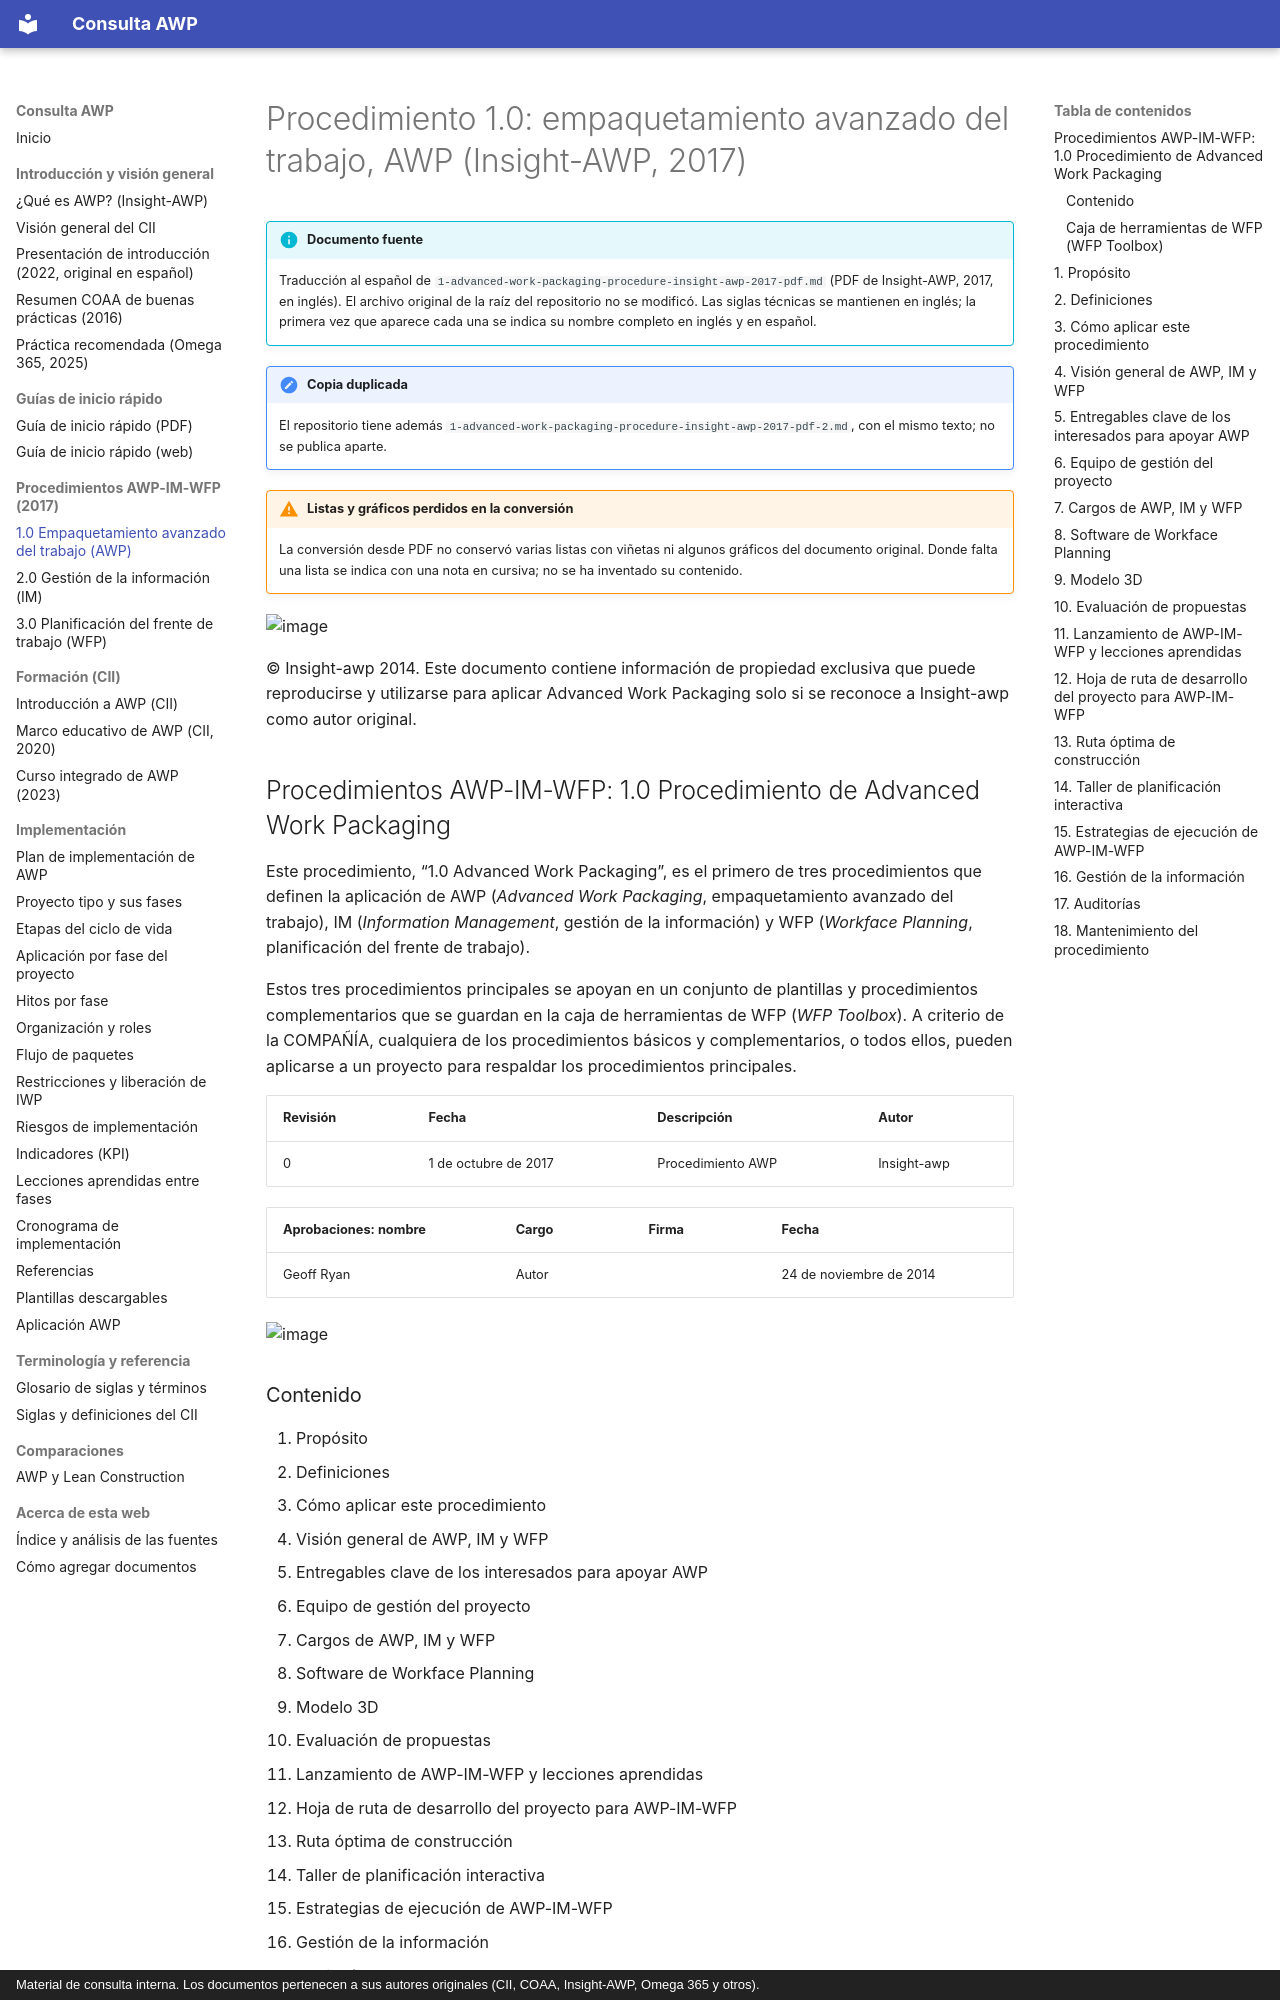

repository: ehchavezm-hub/01-awp · page: procedimientos/1-advanced-work-packaging/index.html · generator: mkdocs · copyright: Material de consulta interna. Los documentos pertenecen a sus autores originales (CII, COAA, Insight-AWP, Omega 365 y otros).

# Procedimiento 1.0: empaquetamiento avanzado del trabajo, AWP (Insight-AWP, 2017)

<div data-search-exclude markdown>

!!! info "Documento fuente"
    Traducción al español de `1-advanced-work-packaging-procedure-insight-awp-2017-pdf.md` (PDF de Insight-AWP, 2017, en inglés). El archivo original de la raíz del repositorio no se modificó. Las siglas técnicas se mantienen en inglés; la primera vez que aparece cada una se indica su nombre completo en inglés y en español.

!!! note "Copia duplicada"
    El repositorio tiene además `1-advanced-work-packaging-procedure-insight-awp-2017-pdf-2.md`, con el mismo texto; no se publica aparte.

!!! warning "Listas y gráficos perdidos en la conversión"
    La conversión desde PDF no conservó varias listas con viñetas ni algunos gráficos del documento original. Donde falta una lista se indica con una nota en cursiva; no se ha inventado su contenido.

</div>

![image](https://lh3.googleusercontent.com/notebooklm/AKYWMX-13gVVKNibi76vnUnsMs-O5JMwGZtC7dKciqedSLhjSy-xRCxE9wD5VQxbz0G69d4Kg72Fmmi400nYKaegA466QfJe587ncQpTqRhwOvtiFnVl4SOEwaMFzuMYwzlZ1hOMY-9EpA=w179-h179-v0?authuser=0)

© Insight-awp 2014. Este documento contiene información de propiedad exclusiva que puede reproducirse y utilizarse para aplicar Advanced Work Packaging solo si se reconoce a Insight-awp como autor original.

## Procedimientos AWP-IM-WFP: 1.0 Procedimiento de Advanced Work Packaging

Este procedimiento, “1.0 Advanced Work Packaging”, es el primero de tres procedimientos que definen la aplicación de AWP (*Advanced Work Packaging*, empaquetamiento avanzado del trabajo), IM (*Information Management*, gestión de la información) y WFP (*Workface Planning*, planificación del frente de trabajo).

Estos tres procedimientos principales se apoyan en un conjunto de plantillas y procedimientos complementarios que se guardan en la caja de herramientas de WFP (*WFP Toolbox*). A criterio de la COMPAÑÍA, cualquiera de los procedimientos básicos y complementarios, o todos ellos, pueden aplicarse a un proyecto para respaldar los procedimientos principales.

| Revisión | Fecha | Descripción | Autor |
|---|---|---|---|
| 0 | 1 de octubre de 2017 | Procedimiento AWP | Insight-awp |

| Aprobaciones: nombre | Cargo | Firma | Fecha |
|---|---|---|---|
| Geoff Ryan | Autor | | 24 de noviembre de 2014 |

![image](https://lh3.googleusercontent.com/notebooklm/AKYWMX8HUKVAf58Ub4MKDiRQrvwleqS7DkSnySqPZaschmm-OM-YvPC8c4o9Gl03LuuQs5BIDnAbidS1ju411lQQmlDPvl9VBnu5v1__aG8GjM_-B2Tsuh4giM_dkSKdDNY9_Ua-YIFTvA=w179-h179-v0?authuser=0)

### Contenido

1. Propósito
2. Definiciones
3. Cómo aplicar este procedimiento
4. Visión general de AWP, IM y WFP
5. Entregables clave de los interesados para apoyar AWP
6. Equipo de gestión del proyecto
7. Cargos de AWP, IM y WFP
8. Software de Workface Planning
9. Modelo 3D
10. Evaluación de propuestas
11. Lanzamiento de AWP-IM-WFP y lecciones aprendidas
12. Hoja de ruta de desarrollo del proyecto para AWP-IM-WFP
13. Ruta óptima de construcción
14. Taller de planificación interactiva
15. Estrategias de ejecución de AWP-IM-WFP
16. Gestión de la información
17. Auditorías
18. Mantenimiento del procedimiento

### Caja de herramientas de WFP (WFP Toolbox)

| Documentos modelo | Procedimientos complementarios | Descripciones de cargo |
|---|---|---|
| SD01 Revisión independiente (*cold eyes review*) de WFP | SP01 Gestión de andamios | JD01 AWP Champion (líder de AWP) |
| SD02 Evaluación de propuestas para WFP | SP02 Gestión de equipos | JD02 Gestor de información |
| SD03 Ruta óptima de construcción | SP03 Capacitación | JD03 Coordinador de WFP |
| SD04 Paquete de trabajo de instalación | SP04 Procedimiento de empaquetamiento del trabajo | JD04 Planificador del frente de trabajo (*Workface Planner*) |
| SD05 Plan diario del capataz | | JD05 Líder de Workface Planning |
| SD06 Informe semanal de control del proyecto | | |
| SD07 Plantilla de auditoría de WFP | | |

![image](https://lh3.googleusercontent.com/notebooklm/AKYWMX9SXBFPo5QmDEE1mObkJC06zt0Obwgcct1tYtYfcp6T1fIoSUC8Bx_9Dr6yNILsz4ZUYxb9zBz1h83wSQqRNYUx8omMnnTfO2zvcskI-2qVEvNrCXhrfk-Jqd_U7Xo45lmWGdhhkQ=w179-h179-v0?authuser=0)
